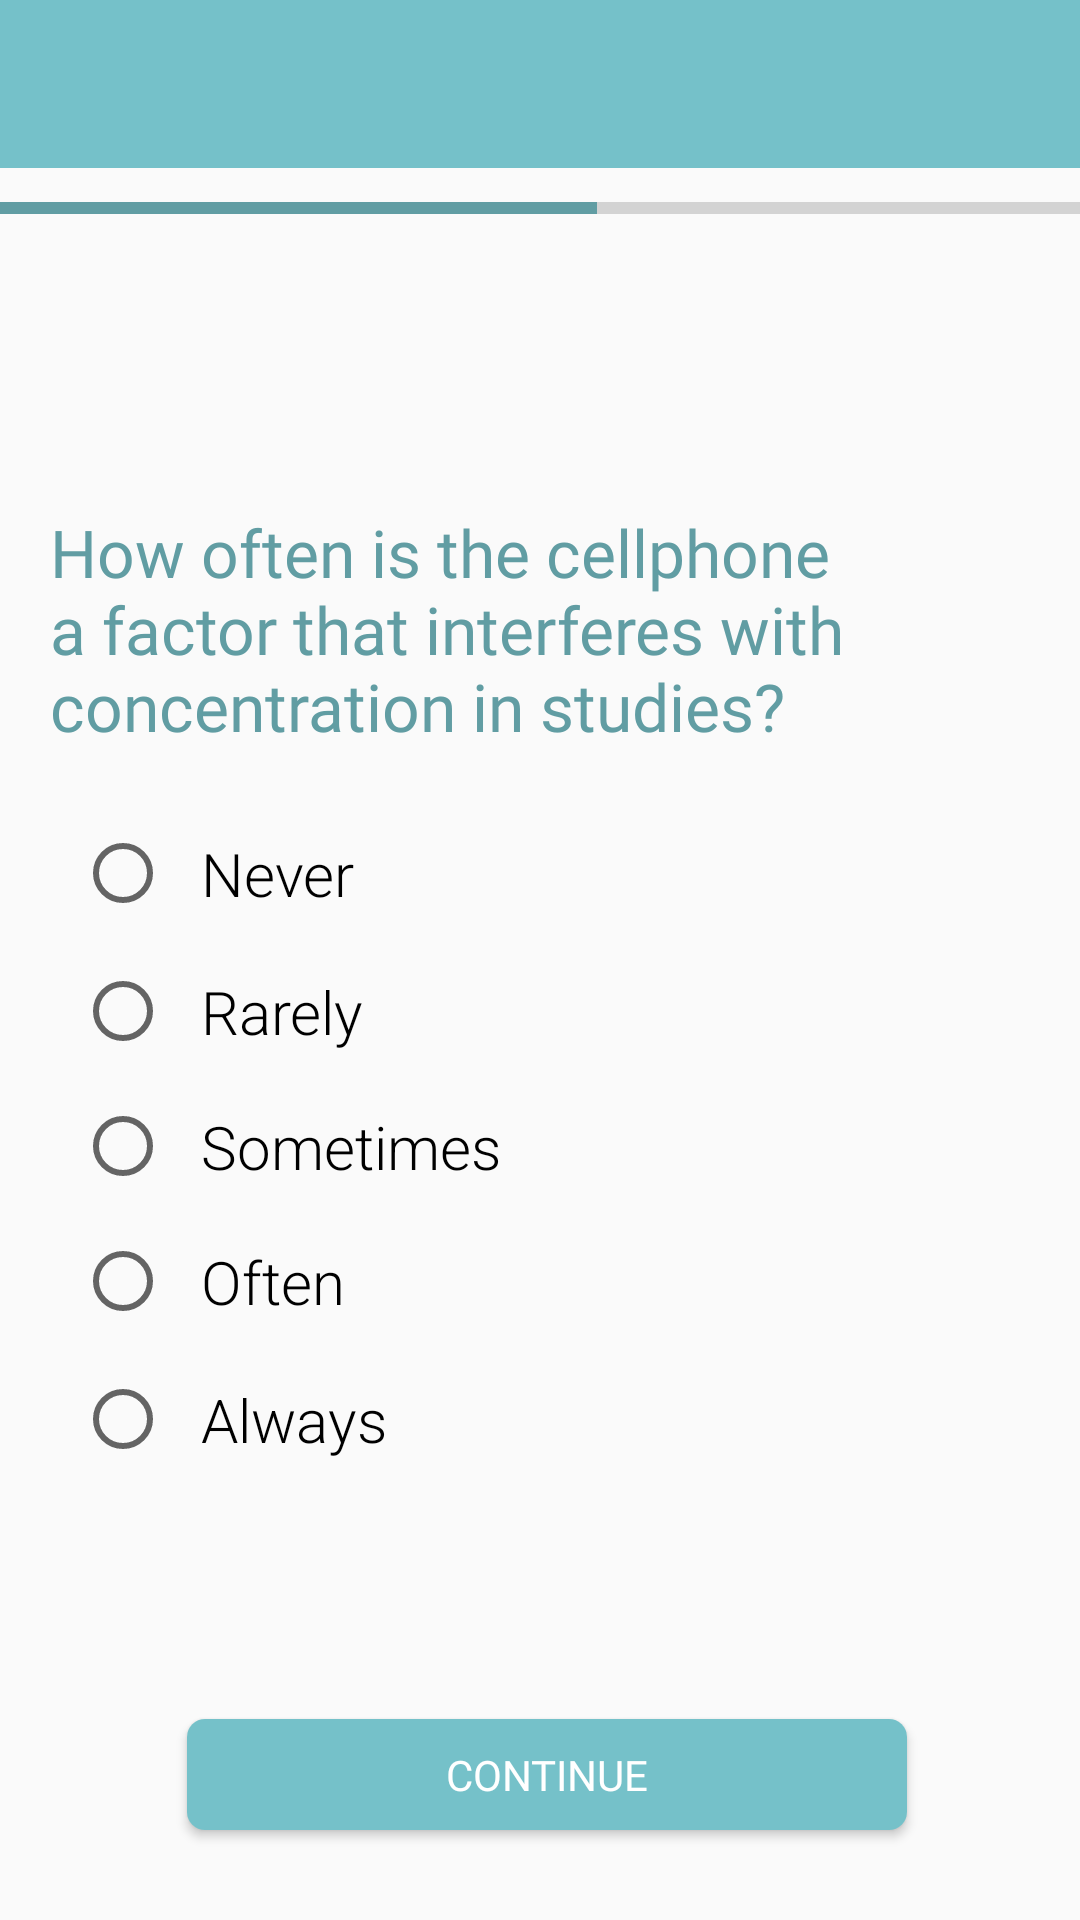

Write the Android layout XML for this screen, with the resource values it uses.
<!-- AndroidManifest.xml: application theme AppTheme -->
<!-- res/layout/fragment_screen11_q.xml -->
<?xml version="1.0" encoding="utf-8"?>
<FrameLayout xmlns:android="http://schemas.android.com/apk/res/android"
    xmlns:app="http://schemas.android.com/apk/res-auto"
    xmlns:tools="http://schemas.android.com/tools"
    android:layout_width="match_parent"
    android:layout_height="match_parent"
    tools:context=".Questionnaire.Screen11Q">


    <androidx.constraintlayout.widget.ConstraintLayout
        android:layout_width="match_parent"
        android:layout_height="match_parent">

        <TextView
            android:id="@+id/chooseGender11"
            android:layout_width="327dp"
            android:layout_height="96dp"
            android:fontFamily="@font/montserrat"
            android:text="How often is the cellphone a factor that interferes with concentration in studies?"
            android:textColor="#619DA3"
            android:textSize="22sp"
            app:layout_constraintBottom_toBottomOf="parent"
            app:layout_constraintEnd_toEndOf="parent"
            app:layout_constraintStart_toStartOf="parent"
            app:layout_constraintTop_toTopOf="parent"
            app:layout_constraintVertical_bias="0.311" />

        <RadioGroup
            android:id="@+id/radioGroup11"
            android:layout_width="285dp"
            android:layout_height="241dp"
            app:layout_constraintBottom_toBottomOf="parent"
            app:layout_constraintEnd_toEndOf="parent"
            app:layout_constraintHorizontal_bias="0.333"
            app:layout_constraintStart_toStartOf="parent"
            app:layout_constraintTop_toTopOf="parent"
            app:layout_constraintVertical_bias="0.671">

            <RadioButton
                android:id="@+id/radioButton111"
                android:layout_width="179dp"
                android:layout_height="47dp"
                android:checked="false"
                android:fontFamily="sans-serif-light"
                android:scaleX="1"
                android:text="  Never"
                android:textSize="20sp" />

            <RadioButton
                android:id="@+id/radioButton112"
                android:layout_width="match_parent"
                android:layout_height="45dp"
                android:checked="false"
                android:fontFamily="sans-serif-light"
                android:scaleX="1"
                android:text="  Rarely"
                android:textSize="20sp" />

            <RadioButton
                android:id="@+id/radioButton113"
                android:layout_width="match_parent"
                android:layout_height="45dp"
                android:checked="false"
                android:fontFamily="sans-serif-light"
                android:scaleX="1"
                android:text="  Sometimes"
                android:textSize="20sp" />

            <RadioButton
                android:id="@+id/radioButton114"
                android:layout_width="match_parent"
                android:layout_height="45dp"
                android:checked="false"
                android:fontFamily="sans-serif-light"
                android:scaleX="1"
                android:text="  Often"
                android:textSize="20sp" />

            <RadioButton
                android:id="@+id/radioButton115"
                android:layout_width="match_parent"
                android:layout_height="47dp"
                android:checked="false"
                android:fontFamily="sans-serif-light"
                android:scaleX="1"
                android:text="  Always"
                android:textSize="20sp" />

        </RadioGroup>


        <androidx.appcompat.widget.Toolbar
            android:id="@+id/toolbar"
            android:layout_width="match_parent"
            android:layout_height="wrap_content"
            android:background="#75C1C9"
            android:minHeight="?attr/actionBarSize"
            android:theme="?attr/actionBarTheme"
            app:layout_constraintBottom_toBottomOf="parent"
            app:layout_constraintTop_toTopOf="parent"
            app:layout_constraintVertical_bias="0.0"
            tools:layout_editor_absoluteX="0dp" />

        <ProgressBar
            android:id="@+id/progressBar"
            style="?android:attr/progressBarStyleHorizontal"
            android:layout_width="365dp"
            android:layout_height="37dp"
            android:layout_marginBottom="423dp"
            android:progress="55"
            android:progressTint="@color/colorProjectBlue"
            android:scaleX="1"
            app:layout_constraintBottom_toBottomOf="parent"
            app:layout_constraintEnd_toEndOf="parent"
            app:layout_constraintStart_toStartOf="parent"
            app:layout_constraintTop_toTopOf="parent"
            app:layout_constraintVertical_bias="0.284" />


        <TextView
            android:id="@+id/text_hello11"
            android:layout_width="345dp"
            android:layout_height="52dp"
            android:gravity="center"
            android:textSize="20sp"
            android:textStyle="bold"
            app:layout_constraintBottom_toBottomOf="parent"
            app:layout_constraintEnd_toEndOf="parent"
            app:layout_constraintStart_toStartOf="parent"
            app:layout_constraintTop_toTopOf="parent"
            app:layout_constraintVertical_bias="0.163" />

        <Button
            android:id="@+id/continue11"
            android:layout_width="240dp"
            android:layout_height="37dp"
            android:layout_alignParentStart="true"
            android:layout_alignParentTop="true"
            android:layout_alignParentEnd="true"
            android:layout_alignParentBottom="true"
            android:background="@drawable/btn_rounded"
            android:elevation="2dp"
            android:fontFamily="@font/montserrat"
            android:text="Continue"
            android:textColor="#FFFFFF"
            app:layout_constraintBottom_toBottomOf="parent"
            app:layout_constraintEnd_toEndOf="parent"
            app:layout_constraintHorizontal_bias="0.52"
            app:layout_constraintStart_toStartOf="parent"
            app:layout_constraintTop_toTopOf="parent"
            app:layout_constraintVertical_bias="0.95" />


    </androidx.constraintlayout.widget.ConstraintLayout>

</FrameLayout>
<!-- resources referenced by this layout -->
<resources>
  <color name="colorProjectBlue">#619DA3</color>
  <!-- drawable btn_rounded (drawable) -->
  <?xml version="1.0" encoding="utf-8"?>
  <shape xmlns:android="http://schemas.android.com/apk/res/android" android:shape="rectangle">
  
          <solid android:color="#75c1c9"/>
          <corners android:radius="6dp"/>
  
  </shape>
  <style name="AppTheme" parent="android:Theme.Holo.Light.NoActionBar">
          
          <item name="colorPrimary">@color/colorPrimary</item>
          <item name="colorPrimaryDark">@color/colorPrimaryDark</item>
          <item name="colorAccent">@color/colorAccent</item>
          <item name="windowActionBar">false</item>
          <item name="windowNoTitle">true</item>
      </style>
  <color name="colorPrimary">#20666E</color>
  <color name="colorPrimaryDark">#00574B</color>
  <color name="colorAccent">#75C1C9</color>
</resources>
